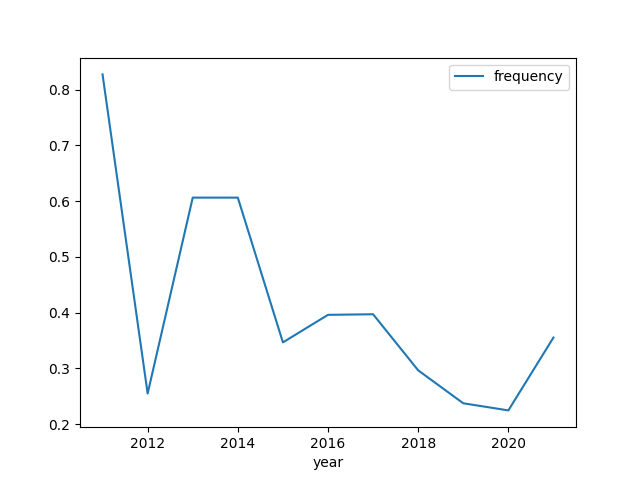

Source data for this figure (header and first rows):
year, frequency
2011, 0.8273
2012, 0.2548
2013, 0.6062
2014, 0.6062
2015, 0.3466
2016, 0.396
2017, 0.397
2018, 0.2964
2019, 0.2373
2020, 0.2246
2021, 0.3552
